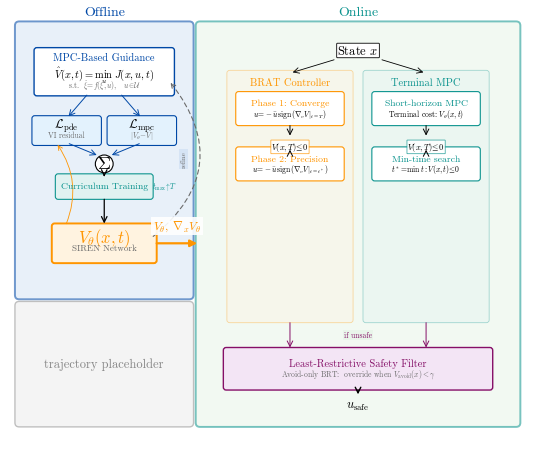

This chart was generated by the following Python code: (Note: this script raises an exception after producing the figure.)
#!/usr/bin/env python3
"""
Publication-quality front figure for the CDC 2026 BRAT spacecraft docking paper.

Three-panel layout (7.16 × 5.5 in, double-column):
  Top-left:    Offline training pipeline (MPC guidance → losses → curriculum → V_θ)
  Right:       Online control (BRAT Controller + Terminal MPC + Safety Filter)
  Bottom-left: 3D trajectory placeholder (image slot)

Output: figs/front_figure.pdf
"""

import os
import matplotlib
matplotlib.use('Agg')
import matplotlib.pyplot as plt
from matplotlib.patches import FancyBboxPatch, FancyArrowPatch
import matplotlib.image as mpimg
import numpy as np

# ── Path to trajectory image (swap in your render later) ───────────
TRAJECTORY_IMG_PATH = None  # e.g. 'figs/trajectory_render.png'

# ── Style ──────────────────────────────────────────────────────────
matplotlib.rcParams.update({
    'font.family': 'serif',
    'font.serif': ['cmr10', 'Computer Modern Roman', 'DejaVu Serif'],
    'font.size': 8,
    'mathtext.fontset': 'cm',
    'axes.unicode_minus': False,
    'axes.formatter.use_mathtext': True,
    'figure.dpi': 300,
    'savefig.dpi': 300,
    'savefig.bbox': 'tight',
    'savefig.pad_inches': 0.05,
    'pdf.fonttype': 42,
    'ps.fonttype': 42,
})

# ── Colors (SIA Lab palette from figureGuide.md) ──────────────────
ORANGE   = '#ff9500'
TEAL     = '#0d948f'
MAGENTA  = '#850f67'
DBLUE    = '#0048a6'
BLACK    = '#000000'
GRAY     = '#6b6b6b'
WHITE    = '#ffffff'

ORANGE_L = '#fff3e0'
TEAL_L   = '#e0f2f1'
MAG_L    = '#f3e5f5'
BLUE_L   = '#e3f2fd'
GRAY_L   = '#eeeeee'
OFF_BG   = '#d6e4f5'
ON_BG    = '#e8f5e9'


# ── Utility functions ─────────────────────────────────────────────
def rbox(ax, x, y, w, h, label, fc, ec=None, fs=7.5, tc=BLACK,
         lw=0.8, sub=None, sfs=6, sc=None, z=3, bold=False):
    """Draw a rounded box with an optional subtitle line."""
    ec = ec or fc
    ax.add_patch(FancyBboxPatch(
        (x, y), w, h, boxstyle='round,pad=0.04',
        facecolor=fc, edgecolor=ec, linewidth=lw, zorder=z))
    cx, cy = x + w / 2, y + h / 2
    wt = 'bold' if bold else 'normal'
    if sub:
        ax.text(cx, cy + 0.07, label, ha='center', va='center',
                fontsize=fs, color=tc, fontweight=wt, zorder=z + 1)
        ax.text(cx, cy - 0.07, sub, ha='center', va='center',
                fontsize=sfs, color=sc or tc, zorder=z + 1)
    else:
        ax.text(cx, cy, label, ha='center', va='center',
                fontsize=fs, color=tc, fontweight=wt,
                zorder=z + 1, linespacing=1.1)
    return cx, cy


def arw(ax, x0, y0, x1, y1, c=BLACK, lw=0.7, sty='->', z=5, cs=None):
    """Draw an arrow between two points."""
    kw = dict(arrowstyle=sty, color=c, lw=lw,
              shrinkA=2, shrinkB=2, mutation_scale=10, zorder=z)
    if cs:
        kw['connectionstyle'] = cs
    ax.add_patch(FancyArrowPatch((x0, y0), (x1, y1), **kw))


def right_angle_arw(ax, x0, y0, x1, y1, c=BLACK, lw=0.7, sty='->', z=5,
                    via='horizontal_first'):
    """Draw an L-shaped (right-angle routed) arrow."""
    if via == 'horizontal_first':
        mid_x, mid_y = x1, y0
    else:  # vertical_first
        mid_x, mid_y = x0, y1
    # Draw line segment (no arrowhead)
    ax.plot([x0, mid_x], [y0, mid_y], color=c, lw=lw, zorder=z,
            solid_capstyle='butt')
    # Draw final segment with arrowhead
    arw(ax, mid_x, mid_y, x1, y1, c=c, lw=lw, sty=sty, z=z)


def pbg(ax, x, y, w, h, fc, ec, title, tc, title_inside=False):
    """Draw a panel background with a title."""
    ax.add_patch(FancyBboxPatch(
        (x, y), w, h, boxstyle='round,pad=0.06',
        facecolor=fc, edgecolor=ec, linewidth=1.4, alpha=0.55, zorder=0))
    if title_inside:
        ax.text(x + w / 2, y + h - 0.12, title,
                ha='center', va='top', fontsize=10, fontweight='bold',
                color=tc, zorder=1)
    else:
        ax.text(x + w / 2, y + h + 0.10, title,
                ha='center', va='bottom', fontsize=10, fontweight='bold',
                color=tc, zorder=1)


# ═══════════════════════════════════════════════════════════════════
#  CANVAS
# ═══════════════════════════════════════════════════════════════════
fig, ax = plt.subplots(figsize=(7.16, 5.8))
ax.set_xlim(-0.20, 7.36)
ax.set_ylim(-0.40, 5.90)
ax.set_aspect('equal')
ax.axis('off')

# ── Panel geometry ─────────────────────────────────────────────────
GAP = 0.15          # gap between panels
LEFT_W = 2.40       # width of left column
RIGHT_W = 4.46      # width of right column
TOTAL_H = 5.60      # total panel height

# Offline panel (top-left)
OFF_H = 3.80
OFF_X, OFF_Y = 0.0, TOTAL_H - OFF_H
OFF_W = LEFT_W

# Trajectory placeholder (bottom-left)
TRAJ_H = TOTAL_H - OFF_H - GAP
TRAJ_X, TRAJ_Y = 0.0, 0.0
TRAJ_W = LEFT_W

# Online panel (right, full height)
ON_X = LEFT_W + GAP
ON_Y = 0.0
ON_W = RIGHT_W
ON_H = TOTAL_H

# Draw panel backgrounds
pbg(ax, OFF_X, OFF_Y, OFF_W, OFF_H, OFF_BG, DBLUE, 'Offline', DBLUE)
pbg(ax, ON_X, ON_Y, ON_W, ON_H, ON_BG, TEAL, 'Online', TEAL)


# ═══════════════════════════════════════════════════════════════════
#  OFFLINE PANEL (top-left)
# ═══════════════════════════════════════════════════════════════════
ocx = OFF_X + OFF_W / 2

# ── MPC Guidance ─────────────────────────────────────────────────
mw, mh = 1.90, 0.60
mx = ocx - mw / 2
my = OFF_Y + OFF_H - 0.35 - mh

ax.add_patch(FancyBboxPatch(
    (mx, my), mw, mh, boxstyle='round,pad=0.04',
    facecolor=WHITE, edgecolor=DBLUE, linewidth=1.0, zorder=3))
ax.text(mx + mw / 2, my + mh - 0.10,
        'MPC-Based Guidance', ha='center', va='center',
        fontsize=7.5, fontweight='bold', color=DBLUE, zorder=4)
ax.text(mx + mw / 2, my + mh / 2 - 0.05,
        r'$\hat{V}(x, t) = \min_{u}\; J(x, u, t)$',
        ha='center', va='center', fontsize=7.5, color=BLACK, zorder=4)
ax.text(mx + mw / 2, my + 0.10,
        r's.t.  $\dot{\xi}\!=\!f(\xi,u)$,   $u \!\in\! \mathcal{U}$',
        ha='center', va='center', fontsize=5.5, color=GRAY, zorder=4)

# ── Loss boxes ───────────────────────────────────────────────────
lbw, lbh = 0.90, 0.34
lgap_box = 0.16
ltot = 2 * lbw + lgap_box
lx0 = ocx - ltot / 2
ly = my - 0.36 - lbh

pcx, pcy = rbox(ax, lx0, ly, lbw, lbh,
                r'$\mathcal{L}_{\mathrm{pde}}$',
                fc=BLUE_L, ec=DBLUE, fs=9,
                sub='VI residual', sfs=5.5, sc=GRAY)
mlx = lx0 + lbw + lgap_box
mcx, mcy = rbox(ax, mlx, ly, lbw, lbh,
                r'$\mathcal{L}_{\mathrm{mpc}}$',
                fc=BLUE_L, ec=DBLUE, fs=9,
                sub=r'$|V_\theta \!-\! \hat{V}|$', sfs=5.5, sc=GRAY)

# Arrows: MPC → losses (straight down, slight offset)
arw(ax, ocx - 0.22, my, pcx, ly + lbh, c=DBLUE, lw=0.7)
arw(ax, ocx + 0.22, my, mcx, ly + lbh, c=DBLUE, lw=0.7)

# ── Summation ────────────────────────────────────────────────────
sy = ly - 0.30
ax.text(ocx, sy, r'$\Sigma$', ha='center', va='center',
        fontsize=13, color=BLACK, zorder=4,
        bbox=dict(fc=WHITE, ec=BLACK, boxstyle='circle,pad=0.05', lw=0.8))

arw(ax, pcx, ly, ocx - 0.07, sy + 0.11, c=DBLUE)
arw(ax, mcx, ly, ocx + 0.07, sy + 0.11, c=DBLUE)

# ── Curriculum ───────────────────────────────────────────────────
cw, ch = 1.30, 0.28
cbx = ocx - cw / 2
cby = sy - 0.46
rbox(ax, cbx, cby, cw, ch,
     'Curriculum Training', fc=TEAL_L, ec=TEAL,
     fs=7, tc=TEAL, bold=True)
arw(ax, ocx, sy - 0.11, ocx, cby + ch, c=BLACK, lw=0.9)
ax.text(cbx + cw + 0.03, cby + ch / 2,
        r'$t_{\max}\!\uparrow\!T$',
        ha='left', va='center', fontsize=5.5, color=TEAL, zorder=4)

# ── V_theta ──────────────────────────────────────────────────────
vw, vh = 1.40, 0.48
vbx = ocx - vw / 2
vby = cby - 0.42 - vh
vcx, vcy = rbox(ax, vbx, vby, vw, vh,
                r'$V_\theta(x, t)$',
                fc=ORANGE_L, ec=ORANGE, fs=12,
                tc=ORANGE, bold=True, lw=1.4,
                sub='SIREN Network', sfs=6.5, sc=GRAY)
arw(ax, ocx, cby, ocx, vby + vh, c=BLACK, lw=0.9)

# ── Refinement loop (right side, dashed, vertical) ───────────────
loop_x = vbx + vw + 0.06
loop_top = my + mh * 0.30
loop_bot = vby + vh * 0.65

# Vertical dashed line up
ax.annotate('',
    xy=(mx + mw - 0.04, loop_top),
    xytext=(vbx + vw - 0.04, loop_bot),
    arrowprops=dict(arrowstyle='->', color=GRAY, lw=0.8,
                    connectionstyle='arc3,rad=0.50',
                    linestyle=(0, (4, 3))))
ax.text(OFF_X + OFF_W - 0.08, (loop_top + loop_bot) / 2,
        'refine', ha='center', va='center', fontsize=5, color=GRAY,
        fontstyle='italic', rotation=90, zorder=4,
        bbox=dict(fc=OFF_BG, ec='none', alpha=0.95, pad=1.0))

# Feedback arrow (V_θ → L_pde, for gradient updates)
ax.annotate('',
    xy=(pcx - 0.15, ly),
    xytext=(vbx + 0.15, vby + vh),
    arrowprops=dict(arrowstyle='->', color=ORANGE, lw=0.6,
                    connectionstyle='arc3,rad=0.28'))


# ═══════════════════════════════════════════════════════════════════
#  ARROW: Offline → Online (V_θ crosses the gap)
# ═══════════════════════════════════════════════════════════════════
# Horizontal arrow from V_θ box right edge → Online panel left edge
transfer_y = vcy
arw(ax, vbx + vw, transfer_y, ON_X, transfer_y,
    c=ORANGE, lw=1.6, sty='-|>')
gap_label_x = (vbx + vw + ON_X) / 2
ax.text(gap_label_x, transfer_y + 0.14,
        r'$V_\theta,\;\nabla_x V_\theta$',
        ha='center', va='bottom', fontsize=8.5, color=ORANGE,
        fontweight='bold', zorder=6,
        bbox=dict(fc=WHITE, ec='none', alpha=0.9, pad=1.2))


# ═══════════════════════════════════════════════════════════════════
#  TRAJECTORY PLACEHOLDER (bottom-left)
# ═══════════════════════════════════════════════════════════════════
ax.add_patch(FancyBboxPatch(
    (TRAJ_X, TRAJ_Y), TRAJ_W, TRAJ_H, boxstyle='round,pad=0.06',
    facecolor=GRAY_L, edgecolor='#999999', linewidth=1.0,
    alpha=0.6, zorder=0))

if TRAJECTORY_IMG_PATH and os.path.isfile(TRAJECTORY_IMG_PATH):
    img = mpimg.imread(TRAJECTORY_IMG_PATH)
    img_pad = 0.08
    ax.imshow(img, aspect='auto', zorder=2,
              extent=[TRAJ_X + img_pad, TRAJ_X + TRAJ_W - img_pad,
                      TRAJ_Y + img_pad, TRAJ_Y + TRAJ_H - img_pad])
else:
    ax.text(TRAJ_X + TRAJ_W / 2, TRAJ_Y + TRAJ_H / 2,
            'trajectory placeholder',
            ha='center', va='center', fontsize=9, color='#888888',
            fontstyle='italic', zorder=2)


# ═══════════════════════════════════════════════════════════════════
#  ONLINE PANEL (right, full height)
# ═══════════════════════════════════════════════════════════════════
on_cx = ON_X + ON_W / 2

# ── State x ──────────────────────────────────────────────────────
st_y = ON_Y + ON_H - 0.35
ax.text(on_cx, st_y, r'State $x$', ha='center', va='center',
        fontsize=9, color=BLACK, zorder=4,
        bbox=dict(fc=WHITE, ec=BLACK, boxstyle='round,pad=0.06', lw=0.6))

# ── Controller column geometry ───────────────────────────────────
col_w = 1.70           # width of each controller sub-panel
col_gap = 0.22         # gap between columns
col_total = 2 * col_w + col_gap
col1_x = on_cx - col_total / 2
col2_x = col1_x + col_w + col_gap
col1_cx = col1_x + col_w / 2
col2_cx = col2_x + col_w / 2

sub_top = st_y - 0.32  # top of sub-panel backgrounds
sub_bot = 1.45          # bottom of sub-panel backgrounds
sub_h = sub_top - sub_bot

# BRAT controller sub-background
ax.add_patch(FancyBboxPatch(
    (col1_x, sub_bot), col_w, sub_h, boxstyle='round,pad=0.04',
    facecolor=ORANGE_L, edgecolor=ORANGE, linewidth=0.6,
    alpha=0.35, zorder=1))
ax.text(col1_cx, sub_top - 0.06, 'BRAT Controller',
        ha='center', va='top', fontsize=7.5, fontweight='bold',
        color=ORANGE, zorder=2)

# Terminal MPC sub-background
ax.add_patch(FancyBboxPatch(
    (col2_x, sub_bot), col_w, sub_h, boxstyle='round,pad=0.04',
    facecolor=TEAL_L, edgecolor=TEAL, linewidth=0.6,
    alpha=0.35, zorder=1))
ax.text(col2_cx, sub_top - 0.06, 'Terminal MPC',
        ha='center', va='top', fontsize=7.5, fontweight='bold',
        color=TEAL, zorder=2)

# State → column tops (right-angle: vertical then horizontal)
arw(ax, on_cx - 0.30, st_y - 0.12, col1_cx, sub_top, c=BLACK, lw=0.6)
arw(ax, on_cx + 0.30, st_y - 0.12, col2_cx, sub_top, c=BLACK, lw=0.6)

# ── BRAT column boxes ───────────────────────────────────────────
bw, bh = 1.45, 0.40
b1x = col1_cx - bw / 2

p1y = sub_top - 0.70
p1cx, p1cy = rbox(ax, b1x, p1y, bw, bh,
                  'Phase 1: Converge', fc=WHITE, ec=ORANGE,
                  fs=7, tc=ORANGE, bold=True,
                  sub=r'$u\!=\!-\bar{u}\,\mathrm{sign}(\nabla_v V|_{t=T})$',
                  sfs=5.5, sc=BLACK)

# Transition condition between phases
cond1_y = p1y - 0.34
ax.text(col1_cx, cond1_y, r'$V(x,T)\!\leq\!0$',
        ha='center', va='center', fontsize=6, color=BLACK, zorder=4,
        bbox=dict(fc=WHITE, ec=ORANGE, boxstyle='round,pad=0.04',
                  lw=0.5, alpha=0.9))
arw(ax, col1_cx, p1y, col1_cx, cond1_y + 0.12, c=BLACK, lw=0.7)

p2y = cond1_y - 0.44
p2cx, p2cy = rbox(ax, b1x, p2y, bw, bh,
                  'Phase 2: Precision', fc=WHITE, ec=ORANGE,
                  fs=7, tc=ORANGE, bold=True,
                  sub=r'$u\!=\!-\bar{u}\,\mathrm{sign}(\nabla_v V|_{t=t^*})$',
                  sfs=5.5, sc=BLACK)
arw(ax, col1_cx, cond1_y - 0.11, col1_cx, p2y + bh, c=BLACK, lw=0.7)

# ── Terminal MPC column boxes ────────────────────────────────────
b2x = col2_cx - bw / 2

mpc_y = sub_top - 0.70
mpc_cx, mpc_cy = rbox(ax, b2x, mpc_y, bw, bh,
                      'Short-horizon MPC', fc=WHITE, ec=TEAL,
                      fs=7, tc=TEAL, bold=True,
                      sub=r'Terminal cost: $V_\theta(x, t)$',
                      sfs=5.5, sc=BLACK)

# Transition condition
cond2_y = mpc_y - 0.34
ax.text(col2_cx, cond2_y, r'$V(x,T)\!\leq\!0$',
        ha='center', va='center', fontsize=6, color=BLACK, zorder=4,
        bbox=dict(fc=WHITE, ec=TEAL, boxstyle='round,pad=0.04',
                  lw=0.5, alpha=0.9))
arw(ax, col2_cx, mpc_y, col2_cx, cond2_y + 0.12, c=BLACK, lw=0.7)

mt_y = cond2_y - 0.44
mt_cx, mt_cy = rbox(ax, b2x, mt_y, bw, bh,
                    'Min-time search', fc=WHITE, ec=TEAL,
                    fs=7, tc=TEAL, bold=True,
                    sub=r'$t^*\!=\!\min\,t : V(x,t)\!\leq\!0$',
                    sfs=5.5, sc=BLACK)
arw(ax, col2_cx, cond2_y - 0.11, col2_cx, mt_y + bh, c=BLACK, lw=0.7)

# ── Safety filter (shared, below both columns) ──────────────────
sf_w = col_total + 0.10
sf_x = on_cx - sf_w / 2
sf_y = 0.50
sf_h = 0.52
sfcx, sfcy = rbox(ax, sf_x, sf_y, sf_w, sf_h,
                  'Least-Restrictive Safety Filter',
                  fc=MAG_L, ec=MAGENTA, fs=7.5,
                  tc=MAGENTA, bold=True, lw=1.0,
                  sub=r'Avoid-only BRT:  override when $V_{\mathrm{avoid}}(x) < \gamma$',
                  sfs=5.5, sc=GRAY)

# Arrows: columns → safety filter (straight down from bottom of
# each column, right-angle into filter top)
sf_top = sf_y + sf_h

# Left column → safety filter
arw(ax, col1_cx, sub_bot, col1_cx, sf_top, c=MAGENTA, lw=0.7)
# Right column → safety filter
arw(ax, col2_cx, sub_bot, col2_cx, sf_top, c=MAGENTA, lw=0.7)

# "if unsafe" label
ax.text(on_cx, (sub_bot + sf_top) / 2,
        'if unsafe', ha='center', va='center', fontsize=5.5,
        color=MAGENTA, fontstyle='italic', zorder=4,
        bbox=dict(fc=ON_BG, ec='none', alpha=0.85, pad=0.8))

# Output: u_safe
arw(ax, sfcx, sf_y, sfcx, sf_y - 0.14, c=BLACK, lw=1.0)
ax.text(sfcx, sf_y - 0.18, r'$u_{\mathrm{safe}}$',
        ha='center', va='top', fontsize=9, color=BLACK, zorder=4)


# ═══════════════════════════════════════════════════════════════════
#  SAVE
# ═══════════════════════════════════════════════════════════════════
out_dir = os.path.join(os.path.dirname(os.path.dirname(
    os.path.abspath(__file__))), 'figs')
os.makedirs(out_dir, exist_ok=True)

for ext in ('pdf', 'png'):
    p = os.path.join(out_dir, f'front_figure.{ext}')
    fig.savefig(p)
    print(f'Saved: {p}')

plt.close(fig)
